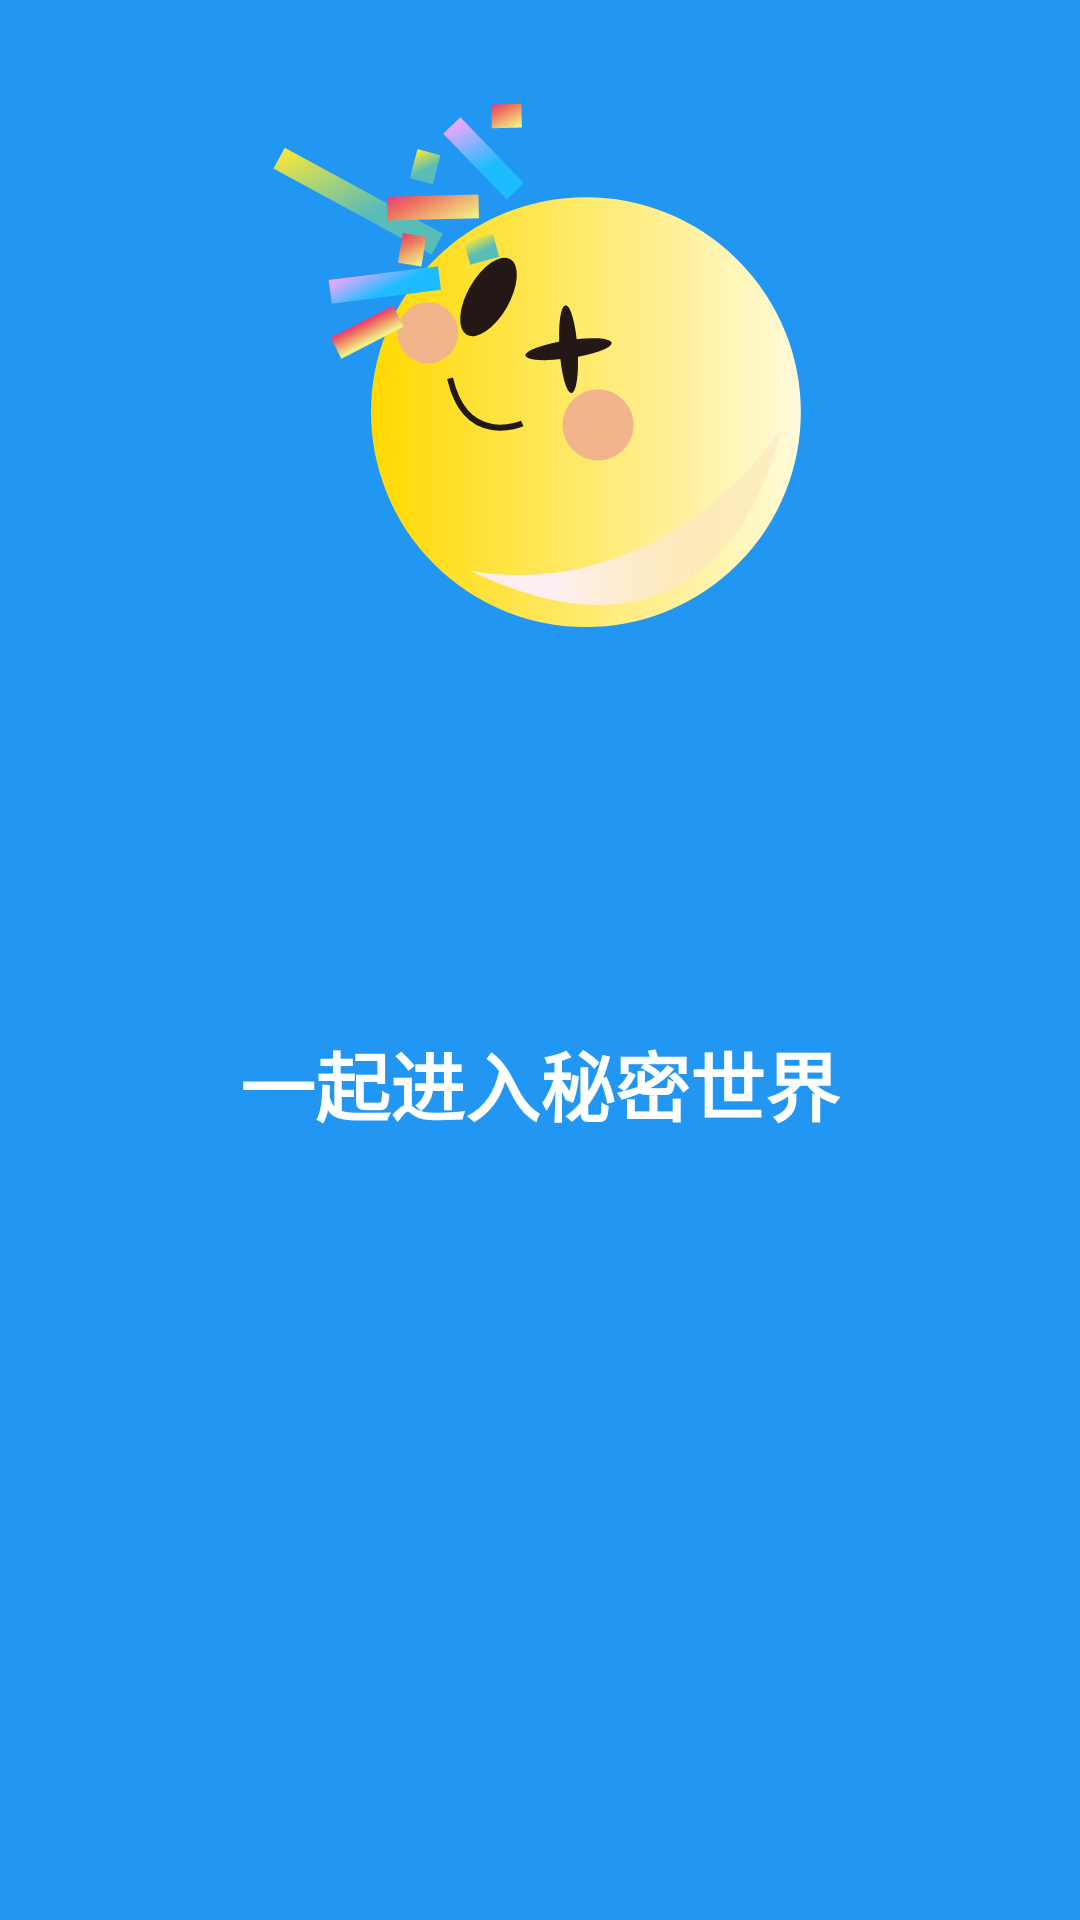

The Android layout XML behind this screen, and the referenced resources:
<!-- AndroidManifest.xml: application theme Theme.NoteBook -->
<!-- res/layout/activity_main.xml -->
<?xml version="1.0" encoding="utf-8"?>
<LinearLayout
    xmlns:android="http://schemas.android.com/apk/res/android"
    xmlns:app="http://schemas.android.com/apk/res-auto"
    xmlns:tools="http://schemas.android.com/tools"
    android:layout_width="match_parent"
    android:layout_height="match_parent"
    android:background="#2196F3"
    android:orientation="vertical"
    tools:context=".MainActivity">

    <ImageView
        android:id="@+id/imageView"
        android:layout_width="wrap_content"
        android:layout_height="wrap_content"
        android:layout_gravity="center"
        app:srcCompat="@drawable/ic_login_icon"
        android:layout_margin="30dp"
        android:onClick="authenticate"
        />

    <TextView
        android:layout_width="match_parent"
        android:layout_height="wrap_content"
        android:layout_gravity="bottom"
        android:gravity="center"
        android:textSize="25dp"
        android:layout_marginTop="100dp"
        android:textStyle="bold"
        android:textColor="@color/white"
        android:text="一起进入秘密世界" />
    <TextView
        android:layout_width="match_parent"
        android:layout_height="wrap_content"
        android:layout_gravity="bottom"
        android:gravity="center"
        android:textSize="10dp"
        android:layout_marginTop="260dp"
        android:textStyle="bold"
        android:textColor="@color/white"
        android:text="version: 1.0.1" />


</LinearLayout>
<!-- resources referenced by this layout -->
<resources>
  <!-- drawable ic_login_icon: vector/xml drawable (drawable, 7768 chars, omitted) -->
  <style name="Theme.NoteBook" parent="Theme.AppCompat.NoActionBar">
          
          <item name="colorPrimary">@color/purple_500</item>
          <item name="colorPrimaryVariant">@color/purple_700</item>
          <item name="colorOnPrimary">@color/white</item>
          
          <item name="colorSecondary">@color/teal_200</item>
          <item name="colorSecondaryVariant">@color/teal_700</item>
          <item name="colorOnSecondary">@color/black</item>
          
          <item name="android:statusBarColor" tools:targetApi="l">?attr/colorPrimaryVariant</item>
          
      </style>
  <!-- not gathered from this repository: default colours our renderer supplied (Android Studio template values) -->
  <color name="purple_500">#FF6200EE</color>
  <color name="purple_700">#FF3700B3</color>
  <color name="teal_200">#FF03DAC5</color>
  <color name="teal_700">#FF018786</color>
  <color name="black">#FF000000</color>
  <color name="white">#FFFFFFFF</color>
</resources>
